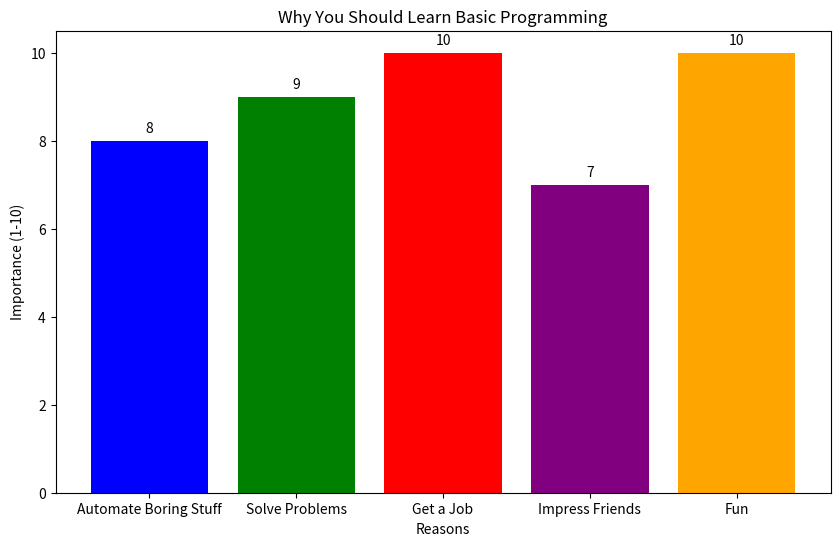

The script that saved this image:
import matplotlib.pyplot as plt

# Data for the graph
reasons = ['Automate Boring Stuff', 'Solve Problems', 'Get a Job', 'Impress Friends', 'Fun']
importance = [8, 9, 10, 7, 10]

# Create the bar chart
plt.figure(figsize=(10, 6))
plt.bar(reasons, importance, color=['blue', 'green', 'red', 'purple', 'orange'])

# Add titles and labels
plt.title('Why You Should Learn Basic Programming')
plt.xlabel('Reasons')
plt.ylabel('Importance (1-10)')

# Add text annotations
for i, value in enumerate(importance):
    plt.text(i, value + 0.2, str(value), ha='center')

# Show the graph
plt.show()